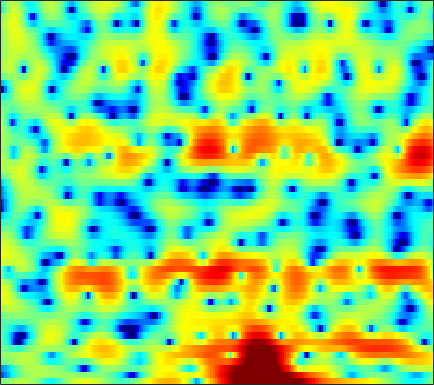

Values plotted in this chart, from the file beside it:
-0.65477, -0.34876, 0.093087, 0.53581, 0.84572, 1.2174, 1.5333, 1.7256, 1.9168, 2.0187, 2.0105, 1.951, 1.7965, 1.538, 1.2839, 0.84213, 0.26676, -0.25134, -1.0657, -2.0085, -3.0233, -3.7428, -4.4976, -4.786
-12.32, -11.05, -9.285, -7.544, -6.311, -4.806, -3.476, -2.599, -1.587, -0.7428, -0.04843, 0.3809, 0.8385, 1.178, 1.363, 1.531, 1.617, 1.635, 1.61, 1.545, 1.456, 1.383, 1.288, 1.204
-8.834, -8.61, -7.743, -6.473, -5.421, -4.025, -2.753, -1.901, -0.9162, -0.09559, 0.5666, 0.9649, 1.374, 1.658, 1.798, 1.9, 1.915, 1.877, 1.768, 1.613, 1.433, 1.286, 1.087, 0.8901
-0.5847, -0.4635, -0.2215, 0.08753, 0.3545, 0.7281, 1.105, 1.366, 1.682, 1.943, 2.132, 2.212, 2.225, 2.119, 1.957, 1.615, 1.118, 0.6356, -0.1588, -1.122, -2.202, -3.045, -4.069, -4.718
0.005644, 0.3111, 0.6437, 0.9166, 1.087, 1.279, 1.452, 1.572, 1.719, 1.863, 1.989, 2.059, 2.09, 2.028, 1.901, 1.595, 1.091, 0.5611, -0.3881, -1.668, -3.348, -4.916, -7.322, -9.204
-0.8434, -0.841, -1.062, -1.455, -1.845, -2.417, -2.924, -3.167, -3.232, -2.91, -2.263, -1.666, -0.837, -0.06857, 0.433, 0.9756, 1.356, 1.531, 1.633, 1.598, 1.459, 1.31, 1.106, 0.949
-0.7359, -1.504, -2.848, -4.641, -6.383, -9.383, -13.75, -19.29, -34.19, -17.24, -11.72, -8.987, -6.143, -3.866, -2.431, -0.8031, 0.528, 1.349, 2.23, 2.88, 3.324, 3.533, 3.676, 3.659
-0.9904, -1.876, -3.33, -5.134, -6.733, -9.197, -12.03, -14.44, -18.16, -22.05, -20, -15.76, -11, -7.368, -5.167, -2.764, -0.8577, 0.3073, 1.559, 2.513, 3.21, 3.581, 3.888, 3.99
-1.451, -1.825, -2.459, -3.256, -3.971, -5.055, -6.171, -6.975, -7.874, -8.277, -7.95, -7.231, -5.869, -4.315, -3.153, -1.715, -0.4612, 0.3507, 1.264, 1.996, 2.563, 2.882, 3.167, 3.289
-2.101, -1.835, -1.635, -1.576, -1.609, -1.728, -1.869, -1.972, -2.063, -2.06, -1.945, -1.784, -1.485, -1.098, -0.771, -0.3266, 0.1032, 0.4056, 0.7762, 1.101, 1.375, 1.542, 1.714, 1.814
-1.225, -0.7128, -0.2139, 0.1232, 0.2931, 0.4231, 0.4623, 0.4547, 0.4091, 0.3355, 0.2483, 0.1787, 0.08702, -0.003578, -0.08487, -0.2117, -0.3446, -0.4408, -0.5512, -0.6292, -0.6585, -0.6346, -0.5188, -0.3062
1.205, 1.562, 1.905, 2.092, 2.154, 2.151, 2.044, 1.913, 1.683, 1.396, 1.062, 0.778, 0.353, -0.1415, -0.5553, -1.188, -1.923, -2.552, -3.486, -4.468, -5.303, -5.642, -5.467, -4.591
3.309, 3.414, 3.445, 3.332, 3.146, 2.8, 2.354, 1.967, 1.395, 0.7883, 0.1735, -0.2888, -0.9132, -1.577, -2.112, -2.921, -3.944, -4.936, -6.69, -9.22, -13.37, -19.55, -22.1, -11.82
4.249, 4.112, 3.768, 3.26, 2.74, 1.856, 0.7995, -0.1107, -1.409, -2.663, -3.742, -4.335, -4.83, -5.087, -5.228, -5.503, -5.882, -6.209, -6.676, -7.086, -7.286, -7.101, -6.281, -4.82
4.168, 3.858, 3.213, 2.331, 1.507, 0.1079, -1.728, -3.505, -6.614, -11.12, -17.32, -17.89, -13.44, -10.65, -9.661, -9.174, -9.286, -9.576, -9.906, -9.714, -8.6, -7.238, -5.139, -3.053
2.8, 2.307, 1.533, 0.6271, -0.0832, -1.118, -2.339, -3.4, -5.097, -6.933, -8.424, -8.869, -8.74, -8.49, -8.549, -9.13, -10.68, -12.82, -17.84, -23.84, -14.99, -10.43, -6.317, -3.322
0.4616, -1, -3.073, -4.486, -4.521, -3.614, -2.634, -2.134, -1.819, -1.788, -1.958, -2.163, -2.548, -3.097, -3.559, -4.319, -5.314, -6.048, -6.67, -6.83, -6.354, -5.451, -3.938, -2.262
1.23, -0.837, -4.392, -7.439, -6.293, -3.071, -0.6608, 0.4987, 1.507, 1.994, 2.092, 1.951, 1.534, 0.8607, 0.188, -0.9633, -2.285, -3.413, -5.067, -6.529, -7.344, -7.167, -6.049, -4.356
3.906, 3.378, 2.781, 2.404, 2.305, 2.394, 2.618, 2.792, 2.944, 2.921, 2.703, 2.389, 1.778, 0.9159, 0.05839, -1.357, -3.192, -4.992, -8.187, -12.88, -20.51, -19.56, -13.69, -10.43
4.179, 4.049, 3.829, 3.622, 3.462, 3.259, 3.044, 2.87, 2.581, 2.228, 1.79, 1.4, 0.7673, 0.01705, -0.6286, -1.622, -2.801, -3.741, -5.103, -6.435, -7.464, -8.037, -8.622, -9.205
3.686, 3.675, 3.561, 3.361, 3.162, 2.834, 2.434, 2.089, 1.587, 1.059, 0.5181, 0.127, -0.3764, -0.8468, -1.171, -1.607, -2.017, -2.311, -2.721, -3.115, -3.468, -3.743, -4.08, -4.464
2.801, 2.836, 2.766, 2.527, 2.249, 1.734, 1.07, 0.4778, -0.4051, -1.357, -2.266, -2.835, -3.312, -3.432, -3.311, -2.958, -2.51, -2.188, -1.763, -1.398, -1.114, -0.9218, -0.6998, -0.5304
1.35, 1.451, 1.425, 1.19, 0.8602, 0.1906, -0.7759, -1.725, -3.37, -5.56, -8.396, -10.86, -12.95, -11.27, -9.096, -6.537, -4.567, -3.393, -2.099, -1.038, -0.1633, 0.408, 1.055, 1.613
-0.8457, -0.5989, -0.4608, -0.515, -0.7117, -1.201, -2.012, -2.866, -4.391, -6.409, -8.991, -11.12, -12.82, -11.63, -9.846, -7.534, -5.656, -4.415, -2.957, -1.663, -0.4638, 0.3436, 1.308, 2.15
-3.463, -2.993, -2.473, -2.092, -1.926, -1.883, -2.077, -2.383, -2.986, -3.786, -4.673, -5.327, -6.063, -6.558, -6.771, -6.8, -6.5, -5.931, -4.739, -3.25, -1.648, -0.5121, 0.8594, 2.016
-7.239, -6.338, -4.986, -3.743, -2.941, -2.125, -1.584, -1.366, -1.327, -1.569, -2.076, -2.634, -3.672, -5.143, -6.672, -9.697, -14.26, -16.32, -11.14, -6.296, -3.006, -1.163, 0.7414, 2.148
-16.77, -12.74, -8.787, -5.906, -4.238, -2.534, -1.312, -0.6638, -0.1203, 0.1001, -0.01076, -0.3039, -0.983, -2.02, -3.027, -4.571, -5.898, -6.095, -4.91, -2.921, -0.9982, 0.23, 1.532, 2.477
-13.82, -11.74, -8.762, -6.179, -4.546, -2.718, -1.292, -0.4524, 0.3834, 0.9323, 1.22, 1.282, 1.203, 0.9768, 0.7636, 0.4808, 0.3159, 0.3215, 0.5001, 0.8703, 1.283, 1.576, 1.853, 1.971
-10.38, -8.977, -7.03, -5.14, -3.817, -2.255, -0.9351, -0.1106, 0.7697, 1.411, 1.851, 2.057, 2.203, 2.229, 2.191, 2.098, 1.998, 1.923, 1.835, 1.759, 1.659, 1.539, 1.279, 0.8608
-10.43, -8.332, -6.007, -4.05, -2.78, -1.335, -0.1472, 0.5828, 1.367, 1.925, 2.29, 2.452, 2.522, 2.466, 2.352, 2.141, 1.879, 1.672, 1.413, 1.132, 0.8749, 0.6599, 0.3339, -0.1253
-7.512, -5.755, -3.716, -2.024, -0.9661, 0.2182, 1.158, 1.72, 2.275, 2.633, 2.782, 2.763, 2.57, 2.195, 1.816, 1.199, 0.5163, 0.01984, -0.5531, -0.9268, -1.11, -1.133, -1.118, -1.125
-2.497, -1.566, -0.4607, 0.5446, 1.209, 1.956, 2.557, 2.899, 3.195, 3.315, 3.223, 2.995, 2.471, 1.642, 0.8029, -0.6558, -2.461, -4.03, -5.983, -6.751, -5.991, -4.953, -3.673, -2.683
0.7236, 1.12, 1.585, 1.983, 2.259, 2.594, 2.887, 3.07, 3.259, 3.309, 3.179, 2.926, 2.328, 1.361, 0.3361, -1.532, -4.24, -7.084, -12.85, -16.5, -10.74, -7.6, -5.043, -3.526
1.953, 1.895, 1.751, 1.468, 1.244, 1.069, 1.118, 1.363, 1.843, 2.296, 2.604, 2.673, 2.466, 1.963, 1.364, 0.3421, -0.9609, -1.899, -3.039, -3.544, -3.446, -3.083, -2.465, -1.995
1.978, 1.631, 0.6248, -1.07, -2.929, -5.801, -6.485, -4.626, -1.805, 0.3186, 1.682, 2.276, 2.633, 2.539, 2.229, 1.541, 0.7264, 0.004802, -0.8338, -1.495, -1.682, -1.578, -1.068, -0.4697
1.379, 1.206, 0.2443, -1.507, -3.312, -6.054, -6.822, -5.201, -2.575, -0.5521, 0.694, 1.24, 1.544, 1.364, 0.9755, 0.09598, -1.193, -2.499, -4.733, -7.468, -9.121, -7.931, -4.901, -2.164
1.343, 1.206, 0.7874, 0.1574, -0.3212, -0.9002, -1.169, -1.176, -0.9866, -0.7207, -0.6045, -0.6245, -0.9061, -1.405, -1.94, -2.87, -4.14, -5.338, -7.327, -10.08, -11.5, -9.957, -6.349, -3.149
2.03, 1.59, 0.9702, 0.325, -0.1651, -0.6917, -1.073, -1.282, -1.501, -1.794, -2.172, -2.613, -3.422, -4.435, -5.283, -6.281, -6.806, -6.854, -6.502, -5.794, -4.831, -3.871, -2.43, -0.8874
2.68, 1.776, 0.4123, -1.009, -1.974, -2.853, -3.176, -3.084, -2.84, -2.741, -2.997, -3.54, -4.824, -7.064, -9.663, -14.97, -17, -12.32, -7.732, -4.662, -2.51, -1.197, 0.2412, 1.42
2.745, 1.332, -1.185, -4.747, -8.691, -15.26, -11.11, -7.453, -4.514, -2.894, -2.229, -2.193, -2.707, -3.8, -4.901, -6.23, -6.301, -5.256, -3.16, -1.216, 0.3795, 1.373, 2.405, 3.136
1.784, 0.7197, -1.041, -3.1, -4.652, -5.936, -5.563, -4.502, -2.984, -1.75, -0.9544, -0.5894, -0.3695, -0.3496, -0.3834, -0.3934, -0.2075, 0.06433, 0.5389, 1.117, 1.658, 2.001, 2.356, 2.528
0.3857, -0.04423, -0.6076, -1.117, -1.378, -1.53, -1.398, -1.142, -0.6672, -0.1784, 0.2776, 0.546, 0.8102, 0.9705, 1.041, 1.087, 1.1, 1.107, 1.093, 1.063, 1.018, 0.9416, 0.8028, 0.6168
-1.391, -1.431, -1.346, -1.13, -0.9006, -0.5135, -0.05363, 0.3011, 0.768, 1.185, 1.541, 1.746, 1.931, 2.004, 1.982, 1.858, 1.607, 1.343, 0.9191, 0.3867, -0.202, -0.6416, -1.201, -1.642
-4.731, -4.552, -3.796, -2.64, -1.727, -0.5614, 0.4481, 1.103, 1.823, 2.401, 2.813, 3.032, 3.187, 3.186, 3.074, 2.763, 2.255, 1.72, 0.7892, -0.4137, -1.896, -3.143, -4.786, -5.968
-16.72, -16.7, -9.735, -5.378, -3.132, -0.9724, 0.5772, 1.455, 2.35, 3.005, 3.467, 3.705, 3.887, 3.905, 3.798, 3.458, 2.86, 2.212, 0.9865, -0.7163, -3.107, -5.603, -10.7, -23.12
-7.37, -7.062, -5.407, -3.312, -1.896, -0.3964, 0.6772, 1.246, 1.794, 2.164, 2.479, 2.698, 2.986, 3.214, 3.304, 3.253, 2.939, 2.504, 1.627, 0.3953, -1.222, -2.608, -4.514, -6.009
-1.372, -0.9568, -0.3172, 0.3111, 0.6923, 0.9895, 0.9589, 0.7192, 0.1264, -0.564, -0.9212, -0.7045, 0.1606, 1.258, 1.988, 2.687, 3.011, 2.995, 2.679, 2.024, 1.115, 0.2858, -0.9174, -2.153
0.6999, 1.387, 2.075, 2.454, 2.504, 2.2, 1.363, 0.2594, -2.18, -6.621, -17.7, -14.03, -5.18, -1.126, 0.7248, 2.271, 3.115, 3.391, 3.358, 2.944, 2.22, 1.478, 0.2328, -1.31
0.4219, 1.277, 2.086, 2.533, 2.641, 2.471, 1.904, 1.213, -0.01889, -1.392, -2.273, -2.193, -1.188, 0.1441, 1.006, 1.834, 2.278, 2.382, 2.199, 1.709, 0.9374, 0.1943, -1.038, -2.57
0.0331, 0.7809, 1.56, 2.107, 2.364, 2.513, 2.449, 2.294, 2.002, 1.685, 1.448, 1.355, 1.345, 1.392, 1.407, 1.347, 1.115, 0.8313, 0.2722, -0.4784, -1.406, -2.195, -3.341, -4.594
-0.08072, 0.6078, 1.419, 2.068, 2.44, 2.779, 2.966, 3.013, 2.969, 2.833, 2.62, 2.427, 2.12, 1.738, 1.394, 0.8264, 0.1115, -0.5534, -1.576, -2.754, -4.048, -5.049, -6.308, -7.339
-0.489, 0.3978, 1.418, 2.237, 2.718, 3.183, 3.467, 3.563, 3.551, 3.398, 3.117, 2.827, 2.335, 1.728, 1.187, 0.3225, -0.7205, -1.662, -3.169, -5.038, -7.322, -9.308, -12.02, -13.53
-0.9738, 0.2318, 1.507, 2.475, 3.021, 3.535, 3.809, 3.871, 3.783, 3.509, 3.079, 2.659, 2, 1.244, 0.6143, -0.3031, -1.36, -2.257, -3.709, -5.62, -8.202, -10.85, -15.82, -19.67
-0.4155, 0.6857, 1.888, 2.792, 3.288, 3.718, 3.881, 3.835, 3.551, 3.021, 2.265, 1.584, 0.5815, -0.4433, -1.142, -1.911, -2.497, -2.879, -3.422, -4.074, -4.892, -5.535, -6.27, -6.587
0.5118, 1.295, 2.243, 3.017, 3.451, 3.785, 3.832, 3.654, 3.112, 2.201, 0.8822, -0.3859, -2.473, -4.848, -6.409, -7.137, -6.138, -5.073, -3.823, -2.916, -2.355, -2.095, -1.893, -1.79
-0.6657, 0.2539, 1.456, 2.481, 3.051, 3.502, 3.575, 3.366, 2.728, 1.649, 0.07362, -1.526, -4.417, -8.745, -13.61, -15.61, -9.333, -6.231, -3.515, -1.75, -0.5606, 0.03154, 0.5281, 0.743
-6.054, -3.294, -0.6122, 1.169, 2.042, 2.717, 2.878, 2.706, 2.117, 1.165, -0.08814, -1.16, -2.616, -3.856, -4.415, -4.442, -3.651, -2.708, -1.37, -0.1724, 0.7718, 1.293, 1.728, 1.867
-4.34, -2.351, -0.239, 1.207, 1.907, 2.37, 2.345, 2.027, 1.222, 0.008998, -1.526, -2.78, -4.302, -5.112, -5.041, -4.166, -2.884, -1.869, -0.5817, 0.5114, 1.348, 1.806, 2.164, 2.228
